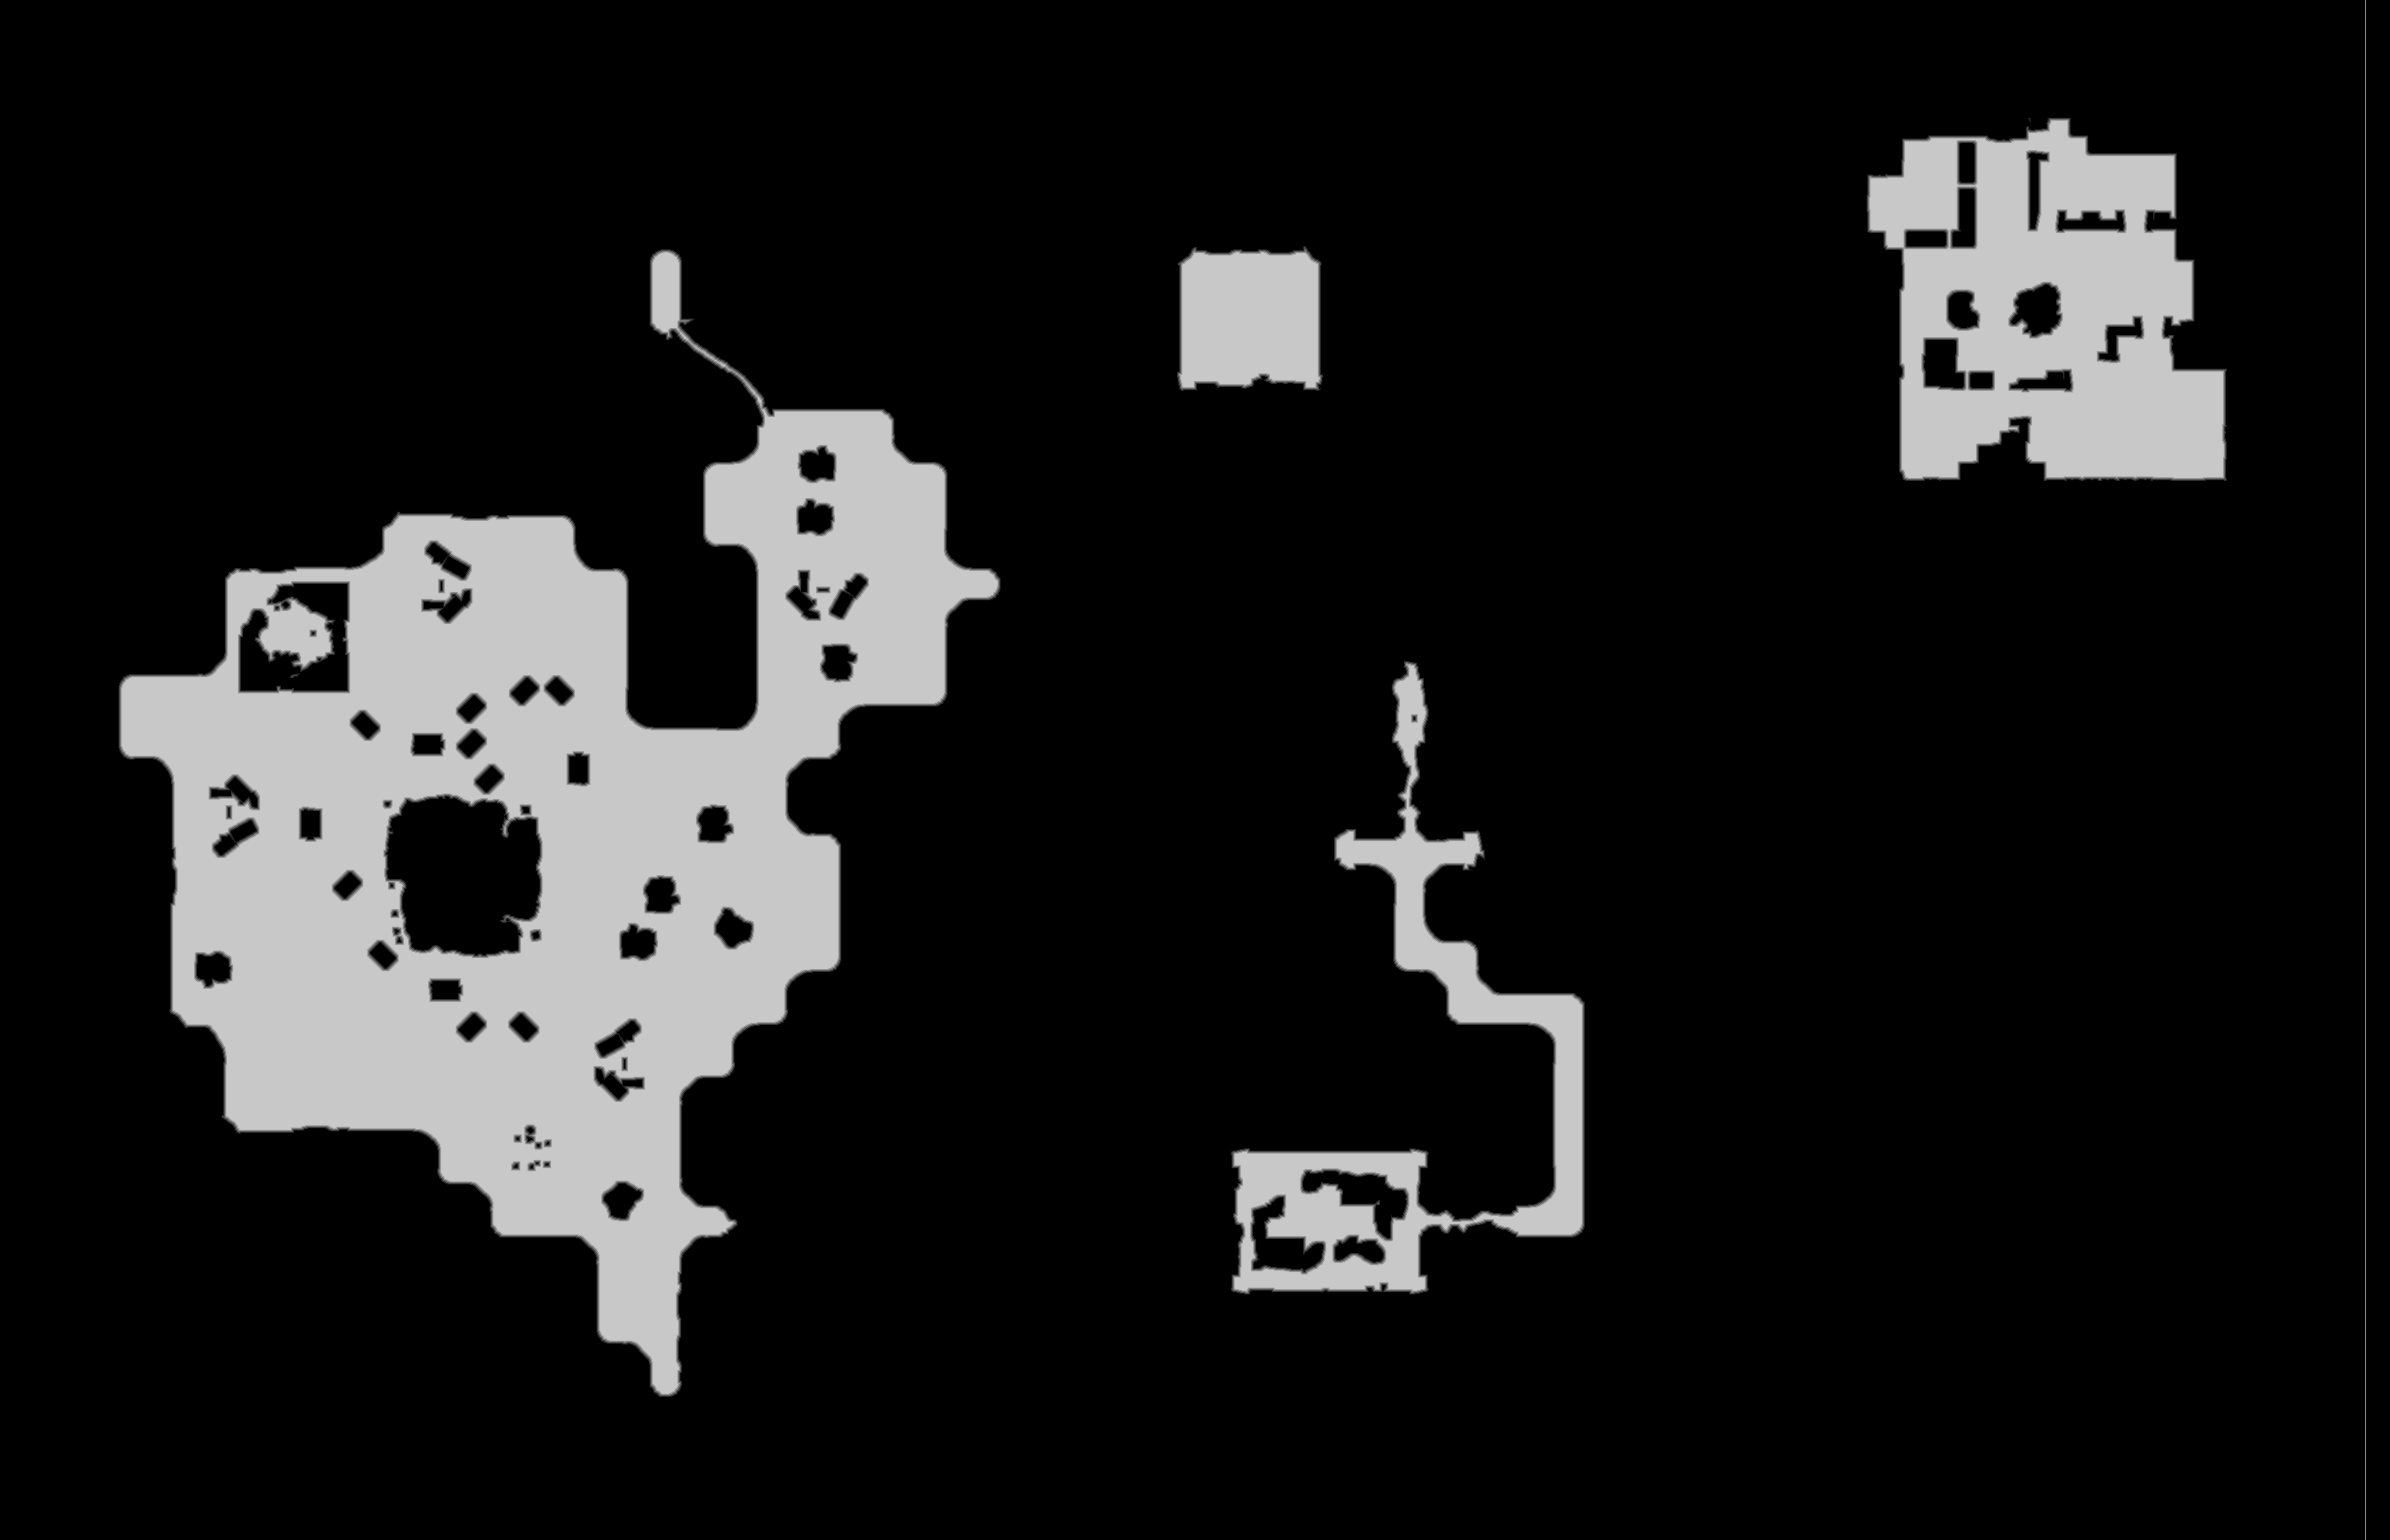

Values plotted in this chart, from the file beside it:
truth	truth_26d0a014bf0.tsv
layer	melee
source	walk_0
read	2026-10-26 12:53:33
width	3105
height	2001
stride	1553
base	0x26cd0000000
origin	0x1480020
score	0.7111
iou_melee	0.7111
iou_ranged	0.2306
nibble	0	5284845
nibble	1	25776
nibble	2	25861
nibble	3	26028
nibble	4	26179
nibble	5	824416
